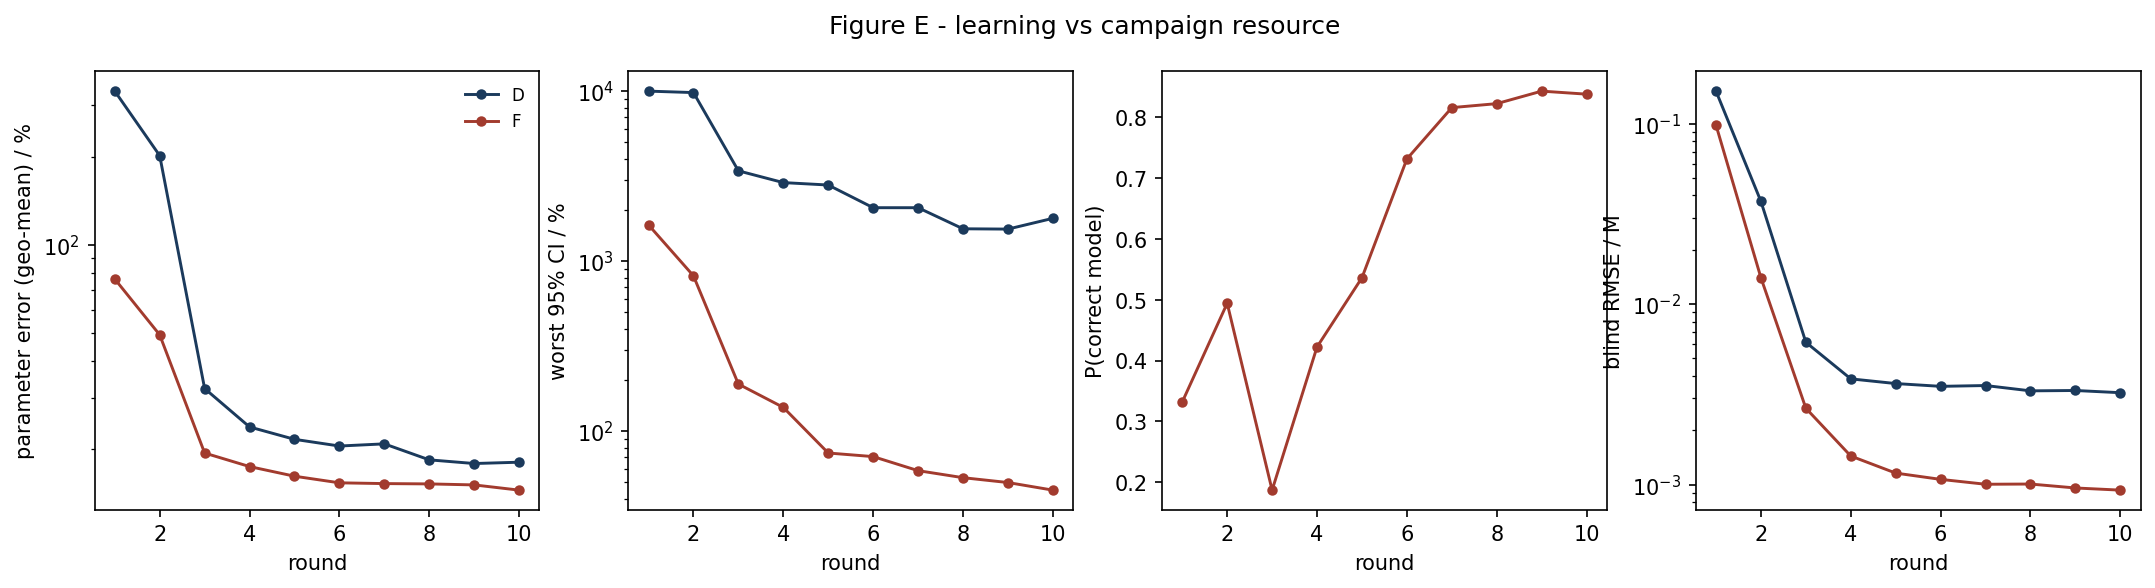

Values plotted in this chart, from the file beside it:
strategy, round, param_err_pct, max_rel_ci_pct, p_correct, blind_rmse_M
D, 1, 335.6, 10000, nan, 0.1513
D, 2, 201.9, 9806, nan, 0.03705
D, 3, 32.24, 3398, nan, 0.00614
D, 4, 23.82, 2897, nan, 0.003849
D, 5, 21.61, 2804, nan, 0.003626
D, 6, 20.49, 2062, nan, 0.003499
D, 7, 20.85, 2062, nan, 0.003535
D, 8, 18.38, 1550, nan, 0.003303
D, 9, 17.86, 1543, nan, 0.003319
D, 10, 18.04, 1785, nan, 0.003226
F, 1, 76.39, 1633, 0.3318, 0.09808
F, 2, 49.2, 819.5, 0.4942, 0.01399
F, 3, 19.39, 189.2, 0.1868, 0.002647
F, 4, 17.43, 137.9, 0.4223, 0.001438
F, 5, 16.16, 74.36, 0.5362, 0.001157
F, 6, 15.34, 70.82, 0.7316, 0.001068
F, 7, 15.25, 58.54, 0.8161, 0.001003
F, 8, 15.21, 53.23, 0.8226, 0.001006
F, 9, 15.09, 49.84, 0.8432, 0.0009568
F, 10, 14.48, 44.97, 0.8382, 0.0009308
